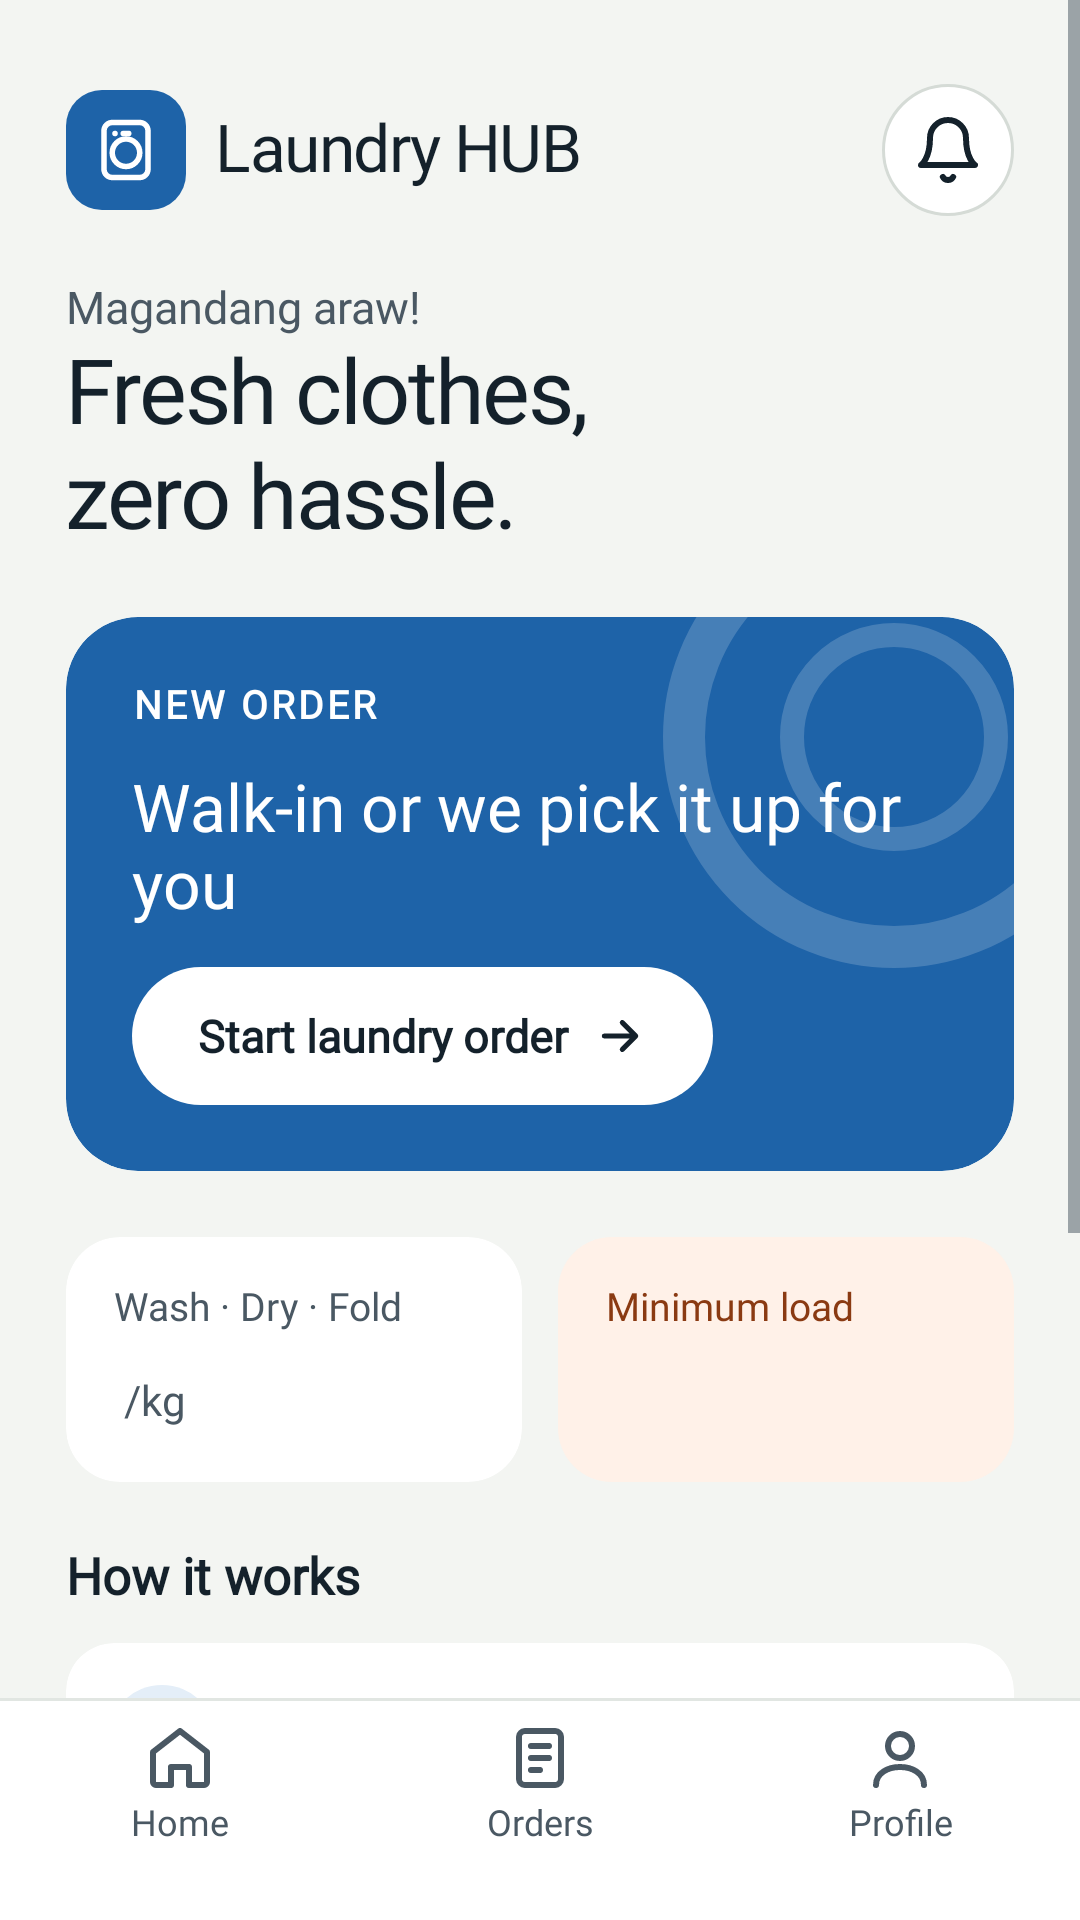

Android layout source for this screen:
<!-- AndroidManifest.xml: application theme Theme.LaundryHub -->
<!-- res/layout/activity_home.xml -->
<?xml version="1.0" encoding="utf-8"?>
<LinearLayout xmlns:android="http://schemas.android.com/apk/res/android"
    xmlns:app="http://schemas.android.com/apk/res-auto"
    android:layout_width="match_parent"
    android:layout_height="match_parent"
    android:background="@color/bg"
    android:orientation="vertical">

    <ScrollView
        android:layout_width="match_parent"
        android:layout_height="0dp"
        android:layout_weight="1"
        android:fillViewport="true">

        <LinearLayout
            android:id="@+id/content"
            android:layout_width="match_parent"
            android:layout_height="wrap_content"
            android:divider="@drawable/space_22"
            android:orientation="vertical"
            android:paddingStart="@dimen/screen_padding"
            android:paddingTop="@dimen/home_padding_top"
            android:paddingEnd="@dimen/screen_padding"
            android:paddingBottom="@dimen/home_padding_bottom"
            android:showDividers="middle">

            <LinearLayout
                android:layout_width="match_parent"
                android:layout_height="wrap_content"
                android:gravity="center_vertical"
                android:orientation="horizontal">

                <FrameLayout
                    android:layout_width="@dimen/brand_tile"
                    android:layout_height="@dimen/brand_tile"
                    android:background="@drawable/bg_brand_tile">

                    <ImageView
                        android:layout_width="@dimen/brand_icon"
                        android:layout_height="@dimen/brand_icon"
                        android:layout_gravity="center"
                        android:importantForAccessibility="no"
                        android:src="@drawable/ic_logo_washer_white" />
                </FrameLayout>

                <TextView
                    android:layout_width="0dp"
                    android:layout_height="wrap_content"
                    android:layout_marginStart="@dimen/inline_gap"
                    android:layout_weight="1"
                    android:accessibilityHeading="true"
                    android:text="@string/app_name"
                    android:textAppearance="@style/TextAppearance.LaundryHub.Brand" />

                <ImageButton
                    android:id="@+id/bell"
                    style="@style/Widget.LaundryHub.IconCircleButton"
                    android:contentDescription="@string/notifications"
                    android:src="@drawable/ic_bell" />
            </LinearLayout>

            <LinearLayout
                android:layout_width="match_parent"
                android:layout_height="wrap_content"
                android:orientation="vertical">

                <TextView
                    android:layout_width="match_parent"
                    android:layout_height="wrap_content"
                    android:text="@string/greeting"
                    android:textAppearance="@style/TextAppearance.LaundryHub.BodyMuted" />

                <TextView
                    android:layout_width="match_parent"
                    android:layout_height="wrap_content"
                    android:layout_marginTop="@dimen/display_gap"
                    android:text="@string/home_hero"
                    android:textAppearance="@style/TextAppearance.LaundryHub.Display" />
            </LinearLayout>

            <com.google.android.material.card.MaterialCardView
                style="@style/Widget.LaundryHub.Card.Hero"
                android:layout_width="match_parent"
                android:layout_height="wrap_content">

                <LinearLayout
                    android:layout_width="match_parent"
                    android:layout_height="wrap_content"
                    android:background="@drawable/bg_new_order_rings"
                    android:divider="@drawable/space_14"
                    android:orientation="vertical"
                    android:padding="@dimen/new_order_padding"
                    android:showDividers="middle">

                    <TextView
                        android:layout_width="wrap_content"
                        android:layout_height="wrap_content"
                        android:text="@string/new_order"
                        android:textAppearance="@style/TextAppearance.LaundryHub.Overline"
                        android:textColor="@color/surface" />

                    <TextView
                        android:layout_width="match_parent"
                        android:layout_height="wrap_content"
                        android:text="@string/new_order_title"
                        android:textAppearance="@style/TextAppearance.LaundryHub.CardTitle"
                        android:textColor="@color/surface" />

                    <com.google.android.material.button.MaterialButton
                        android:id="@+id/start_order"
                        style="@style/Widget.LaundryHub.Button.WhitePill"
                        android:layout_width="wrap_content"
                        android:layout_height="wrap_content"
                        android:text="@string/start_laundry_order"
                        app:icon="@drawable/ic_arrow_right" />
                </LinearLayout>
            </com.google.android.material.card.MaterialCardView>

            <LinearLayout
                android:layout_width="match_parent"
                android:layout_height="wrap_content"
                android:orientation="horizontal">

                <com.google.android.material.card.MaterialCardView
                    style="@style/Widget.LaundryHub.Card.Tile"
                    android:layout_width="0dp"
                    android:layout_height="match_parent"
                    android:layout_marginEnd="@dimen/tile_gap"
                    android:layout_weight="1">

                    <LinearLayout
                        android:layout_width="match_parent"
                        android:layout_height="wrap_content"
                        android:divider="@drawable/space_6"
                        android:orientation="vertical"
                        android:showDividers="middle">

                        <TextView
                            android:layout_width="wrap_content"
                            android:layout_height="wrap_content"
                            android:text="@string/wash_dry_fold"
                            android:textAppearance="@style/TextAppearance.LaundryHub.Caption" />

                        <LinearLayout
                            android:layout_width="wrap_content"
                            android:layout_height="wrap_content"
                            android:orientation="horizontal">

                            <TextView
                                android:id="@+id/rate"
                                android:layout_width="wrap_content"
                                android:layout_height="wrap_content"
                                android:textAppearance="@style/TextAppearance.LaundryHub.Figure" />

                            <TextView
                                android:layout_width="wrap_content"
                                android:layout_height="wrap_content"
                                android:text="@string/per_kg_suffix"
                                android:textAppearance="@style/TextAppearance.LaundryHub.FigureSuffix" />
                        </LinearLayout>
                    </LinearLayout>
                </com.google.android.material.card.MaterialCardView>

                <LinearLayout
                    android:layout_width="0dp"
                    android:layout_height="match_parent"
                    android:layout_marginStart="@dimen/tile_gap"
                    android:layout_weight="1"
                    android:background="@drawable/bg_warn_tile"
                    android:divider="@drawable/space_6"
                    android:orientation="vertical"
                    android:padding="@dimen/tile_padding"
                    android:showDividers="middle">

                    <TextView
                        android:layout_width="wrap_content"
                        android:layout_height="wrap_content"
                        android:text="@string/minimum_load"
                        android:textAppearance="@style/TextAppearance.LaundryHub.Caption"
                        android:textColor="@color/warn_text" />

                    <TextView
                        android:id="@+id/minimum"
                        android:layout_width="wrap_content"
                        android:layout_height="wrap_content"
                        android:textAppearance="@style/TextAppearance.LaundryHub.Figure"
                        android:textColor="@color/warn_text" />
                </LinearLayout>
            </LinearLayout>

            <LinearLayout
                android:layout_width="match_parent"
                android:layout_height="wrap_content"
                android:divider="@drawable/space_12"
                android:orientation="vertical"
                android:showDividers="middle">

                <TextView
                    android:layout_width="wrap_content"
                    android:layout_height="wrap_content"
                    android:accessibilityHeading="true"
                    android:text="@string/how_it_works"
                    android:textAppearance="@style/TextAppearance.LaundryHub.SectionTitle" />

                <include
                    android:id="@+id/how_1"
                    layout="@layout/view_how_step" />

                <include
                    android:id="@+id/how_2"
                    layout="@layout/view_how_step" />

                <include
                    android:id="@+id/how_3"
                    layout="@layout/view_how_step" />
            </LinearLayout>
        </LinearLayout>
    </ScrollView>

    <include
        android:id="@+id/nav"
        layout="@layout/view_bottom_nav" />
</LinearLayout>
<!-- res/layout/view_how_step.xml (included above) -->
<?xml version="1.0" encoding="utf-8"?>
<com.google.android.material.card.MaterialCardView xmlns:android="http://schemas.android.com/apk/res/android"
    xmlns:app="http://schemas.android.com/apk/res-auto"
    style="@style/Widget.LaundryHub.Card.Row"
    android:layout_width="match_parent"
    android:layout_height="wrap_content">

    <LinearLayout
        android:layout_width="match_parent"
        android:layout_height="wrap_content"
        android:gravity="center_vertical"
        android:orientation="horizontal">

        <TextView
            android:id="@+id/number"
            android:layout_width="@dimen/step_number"
            android:layout_height="@dimen/step_number"
            android:background="@drawable/bg_step_number"
            android:gravity="center"
            android:importantForAccessibility="no"
            android:textAppearance="@style/TextAppearance.LaundryHub.StepNumber" />

        <TextView
            android:id="@+id/text"
            android:layout_width="0dp"
            android:layout_height="wrap_content"
            android:layout_marginStart="@dimen/new_order_gap"
            android:layout_weight="1"
            android:textAppearance="@style/TextAppearance.LaundryHub.BodyCompact" />
    </LinearLayout>
</com.google.android.material.card.MaterialCardView>
<!-- res/layout/view_bottom_nav.xml (included above) -->
<?xml version="1.0" encoding="utf-8"?>
<LinearLayout xmlns:android="http://schemas.android.com/apk/res/android"
    xmlns:app="http://schemas.android.com/apk/res-auto"
    android:layout_width="match_parent"
    android:layout_height="wrap_content"
    android:background="@drawable/bg_bar_top_border"
    android:orientation="horizontal"
    android:paddingTop="@dimen/nav_padding_top"
    android:paddingBottom="@dimen/nav_padding_bottom">

    <FrameLayout
        android:layout_width="0dp"
        android:layout_height="wrap_content"
        android:layout_weight="1">

        <TextView
            android:id="@+id/nav_home"
            style="@style/Widget.LaundryHub.BottomNavItem"
            android:layout_width="wrap_content"
            android:layout_height="wrap_content"
            android:layout_gravity="center_horizontal"
            android:text="@string/nav_home"
            app:drawableTopCompat="@drawable/ic_nav_home" />
    </FrameLayout>

    <FrameLayout
        android:layout_width="0dp"
        android:layout_height="wrap_content"
        android:layout_weight="1">

        <TextView
            android:id="@+id/nav_orders"
            style="@style/Widget.LaundryHub.BottomNavItem"
            android:layout_width="wrap_content"
            android:layout_height="wrap_content"
            android:layout_gravity="center_horizontal"
            android:text="@string/nav_orders"
            app:drawableTopCompat="@drawable/ic_nav_orders" />
    </FrameLayout>

    <FrameLayout
        android:layout_width="0dp"
        android:layout_height="wrap_content"
        android:layout_weight="1">

        <TextView
            android:id="@+id/nav_profile"
            style="@style/Widget.LaundryHub.BottomNavItem"
            android:layout_width="wrap_content"
            android:layout_height="wrap_content"
            android:layout_gravity="center_horizontal"
            android:text="@string/nav_profile"
            app:drawableTopCompat="@drawable/ic_nav_profile" />
    </FrameLayout>
</LinearLayout>
<!-- resources referenced by this layout -->
<resources>
  <color name="bg">#F3F5F2</color>
  <color name="surface">#FFFFFF</color>
  <color name="warn_text">#8A3A12</color>
  <dimen name="brand_icon">22dp</dimen>
  <dimen name="brand_tile">40dp</dimen>
  <dimen name="display_gap">2dp</dimen>
  <dimen name="home_padding_bottom">16dp</dimen>
  <dimen name="home_padding_top">28dp</dimen>
  <dimen name="inline_gap">10dp</dimen>
  <dimen name="nav_padding_bottom">18dp</dimen>
  <dimen name="nav_padding_top">8dp</dimen>
  <dimen name="new_order_gap">14dp</dimen>
  <dimen name="new_order_padding">22dp</dimen>
  <dimen name="screen_padding">22dp</dimen>
  <dimen name="step_number">36dp</dimen>
  <dimen name="tile_gap">6dp</dimen>
  <dimen name="tile_padding">16dp</dimen>
  <string name="app_name">Laundry HUB</string>
  <string name="greeting">Magandang araw!</string>
  <string name="home_hero">Fresh clothes,\nzero hassle.</string>
  <string name="how_it_works">How it works</string>
  <string name="minimum_load">Minimum load</string>
  <string name="nav_home">Home</string>
  <string name="nav_orders">Orders</string>
  <string name="nav_profile">Profile</string>
  <string name="new_order">New order</string>
  <string name="new_order_title">Walk-in or we pick it up for you</string>
  <string name="notifications">Notifications</string>
  <string name="per_kg_suffix">" /kg"</string>
  <string name="start_laundry_order">Start laundry order</string>
  <string name="wash_dry_fold">Wash · Dry · Fold</string>
  <style name="Widget.LaundryHub.Card.Tile">
          <item name="contentPadding">@dimen/tile_padding</item>
      </style>
  <color name="divider">#E1E6E2</color>
  <dimen name="hairline">1dp</dimen>
  <color name="accent">#1E63A8</color>
  <dimen name="brand_tile_radius">12dp</dimen>
  <dimen name="card_ring_size">160dp</dimen>
  <dimen name="card_ring_offset">-40dp</dimen>
  <color name="accent_tint">#E4EEF8</color>
  <color name="warn_bg">#FFF1E8</color>
  <dimen name="radius_card">18dp</dimen>
  <color name="ink">#14212B</color>
  <dimen name="card_gap">12dp</dimen>
  <dimen name="home_section_gap">22dp</dimen>
  <dimen name="text_body_small">14sp</dimen>
  <color name="muted">#4A5863</color>
  <dimen name="text_brand">22sp</dimen>
  <dimen name="text_caption">13sp</dimen>
  <dimen name="text_card_title">22sp</dimen>
  <dimen name="line_card_title">26.4sp</dimen>
  <dimen name="text_display">30sp</dimen>
  <dimen name="line_display">33sp</dimen>
  <dimen name="text_figure">24sp</dimen>
  <dimen name="text_section_title">17sp</dimen>
  <style name="TextAppearance.LaundryHub.StrongLarge" parent="TextAppearance.LaundryHub.Body">
          <item name="android:textStyle">bold</item>
      </style>
  <dimen name="nav_item_min_width">64dp</dimen>
  <dimen name="nav_item_min_height">48dp</dimen>
  <dimen name="nav_gap">3dp</dimen>
  <dimen name="text_small">12sp</dimen>
  <dimen name="white_pill_height">46dp</dimen>
  <dimen name="white_pill_padding">22dp</dimen>
  <dimen name="text_body">15sp</dimen>
  <dimen name="white_pill_icon">18dp</dimen>
  <dimen name="checkbox_gap">8dp</dimen>
  <dimen name="radius_hero">24dp</dimen>
  <dimen name="row_card_radius">16dp</dimen>
  <dimen name="row_card_padding">14dp</dimen>
  <dimen name="icon_button">44dp</dimen>
  <color name="input_border">#C8D0CA</color>
  <color name="subtle">#6B7780</color>
  <style name="Widget.LaundryHub.TextView" parent="android:Widget.TextView">
          <item name="android:includeFontPadding">false</item>
      </style>
  <color name="card_ring">#2EFFFFFF</color>
  <dimen name="text_hero">32sp</dimen>
  <dimen name="button_height_primary">54dp</dimen>
  <style name="ShapeAppearance.LaundryHub.Pill" parent="">
          <item name="cornerFamily">rounded</item>
          <item name="cornerSize">50%</item>
      </style>
  <dimen name="text_button">16sp</dimen>
  <color name="icon_button_border">#D5DBD6</color>
</resources>
